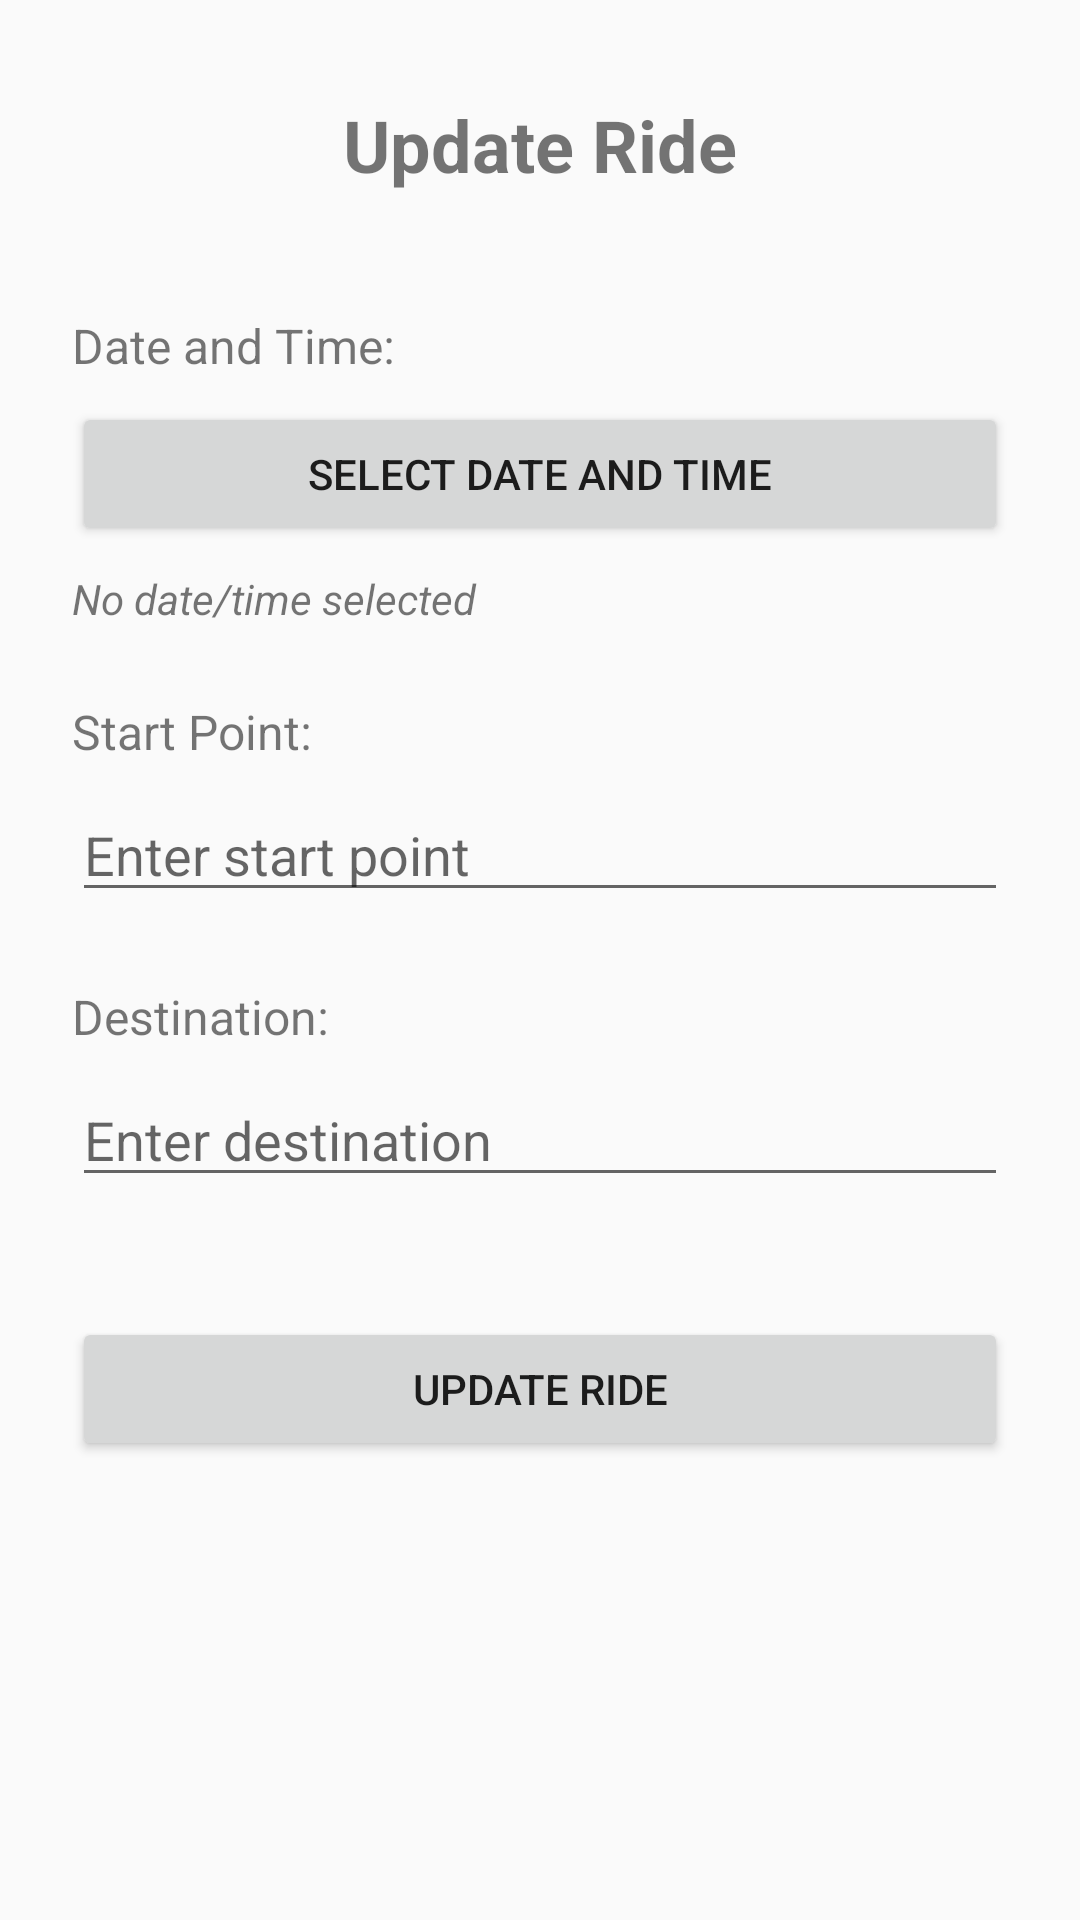

Reconstruct the res/layout file that produces this screen, plus the resources it refers to.
<!-- AndroidManifest.xml: application theme AppTheme -->
<!-- res/layout/activity_update_ride.xml -->
<?xml version="1.0" encoding="utf-8"?>
<androidx.constraintlayout.widget.ConstraintLayout xmlns:android="http://schemas.android.com/apk/res/android"
    xmlns:app="http://schemas.android.com/apk/res-auto"
    xmlns:tools="http://schemas.android.com/tools"
    android:layout_width="match_parent"
    android:layout_height="match_parent"
    tools:context=".UpdateRideActivity">

    <TextView
        android:id="@+id/tvTitle"
        android:layout_width="wrap_content"
        android:layout_height="wrap_content"
        android:layout_marginTop="32dp"
        android:text="Update Ride"
        android:textSize="24sp"
        android:textStyle="bold"
        app:layout_constraintEnd_toEndOf="parent"
        app:layout_constraintStart_toStartOf="parent"
        app:layout_constraintTop_toTopOf="parent" />

    <TextView
        android:id="@+id/tvDateTimeLabel"
        android:layout_width="wrap_content"
        android:layout_height="wrap_content"
        android:layout_marginStart="24dp"
        android:layout_marginTop="40dp"
        android:text="Date and Time:"
        android:textSize="16sp"
        app:layout_constraintStart_toStartOf="parent"
        app:layout_constraintTop_toBottomOf="@+id/tvTitle" />

    <Button
        android:id="@+id/btnSelectDateTime"
        android:layout_width="0dp"
        android:layout_height="wrap_content"
        android:layout_marginStart="24dp"
        android:layout_marginTop="8dp"
        android:layout_marginEnd="24dp"
        android:text="Select Date and Time"
        app:layout_constraintEnd_toEndOf="parent"
        app:layout_constraintStart_toStartOf="parent"
        app:layout_constraintTop_toBottomOf="@+id/tvDateTimeLabel" />

    <TextView
        android:id="@+id/tvSelectedDateTime"
        android:layout_width="0dp"
        android:layout_height="wrap_content"
        android:layout_marginStart="24dp"
        android:layout_marginTop="8dp"
        android:layout_marginEnd="24dp"
        android:text="No date/time selected"
        android:textStyle="italic"
        app:layout_constraintEnd_toEndOf="parent"
        app:layout_constraintStart_toStartOf="parent"
        app:layout_constraintTop_toBottomOf="@+id/btnSelectDateTime" />

    <TextView
        android:id="@+id/tvStartPointLabel"
        android:layout_width="wrap_content"
        android:layout_height="wrap_content"
        android:layout_marginStart="24dp"
        android:layout_marginTop="24dp"
        android:text="Start Point:"
        android:textSize="16sp"
        app:layout_constraintStart_toStartOf="parent"
        app:layout_constraintTop_toBottomOf="@+id/tvSelectedDateTime" />

    <EditText
        android:id="@+id/etStartPoint"
        android:layout_width="0dp"
        android:layout_height="wrap_content"
        android:layout_marginStart="24dp"
        android:layout_marginTop="8dp"
        android:layout_marginEnd="24dp"
        android:ems="10"
        android:hint="Enter start point"
        android:inputType="textPersonName"
        app:layout_constraintEnd_toEndOf="parent"
        app:layout_constraintStart_toStartOf="parent"
        app:layout_constraintTop_toBottomOf="@+id/tvStartPointLabel" />

    <TextView
        android:id="@+id/tvDestinationLabel"
        android:layout_width="wrap_content"
        android:layout_height="wrap_content"
        android:layout_marginStart="24dp"
        android:layout_marginTop="24dp"
        android:text="Destination:"
        android:textSize="16sp"
        app:layout_constraintStart_toStartOf="parent"
        app:layout_constraintTop_toBottomOf="@+id/etStartPoint" />

    <EditText
        android:id="@+id/etDestination"
        android:layout_width="0dp"
        android:layout_height="wrap_content"
        android:layout_marginStart="24dp"
        android:layout_marginTop="8dp"
        android:layout_marginEnd="24dp"
        android:ems="10"
        android:hint="Enter destination"
        android:inputType="textPersonName"
        app:layout_constraintEnd_toEndOf="parent"
        app:layout_constraintStart_toStartOf="parent"
        app:layout_constraintTop_toBottomOf="@+id/tvDestinationLabel" />

    <Button
        android:id="@+id/btnUpdate"
        android:layout_width="0dp"
        android:layout_height="wrap_content"
        android:layout_marginStart="24dp"
        android:layout_marginTop="40dp"
        android:layout_marginEnd="24dp"
        android:text="Update Ride"
        app:layout_constraintEnd_toEndOf="parent"
        app:layout_constraintStart_toStartOf="parent"
        app:layout_constraintTop_toBottomOf="@+id/etDestination" />

    <ProgressBar
        android:id="@+id/progressBar"
        style="?android:attr/progressBarStyle"
        android:layout_width="wrap_content"
        android:layout_height="wrap_content"
        android:visibility="gone"
        app:layout_constraintBottom_toBottomOf="parent"
        app:layout_constraintEnd_toEndOf="parent"
        app:layout_constraintStart_toStartOf="parent"
        app:layout_constraintTop_toTopOf="parent" />

</androidx.constraintlayout.widget.ConstraintLayout>
<!-- resources referenced by this layout -->
<resources>
  <style name="AppTheme" parent="Theme.AppCompat.Light.DarkActionBar">
          <item name="colorPrimary">@color/colorPrimary</item>
          <item name="colorPrimaryDark">@color/colorPrimaryDark</item>
          <item name="colorAccent">@color/colorAccent</item>
      </style>
  <color name="colorPrimary">#B22222</color>
  <color name="colorPrimaryDark">#8B0000</color>
  <color name="colorAccent">#D50000</color>
</resources>
